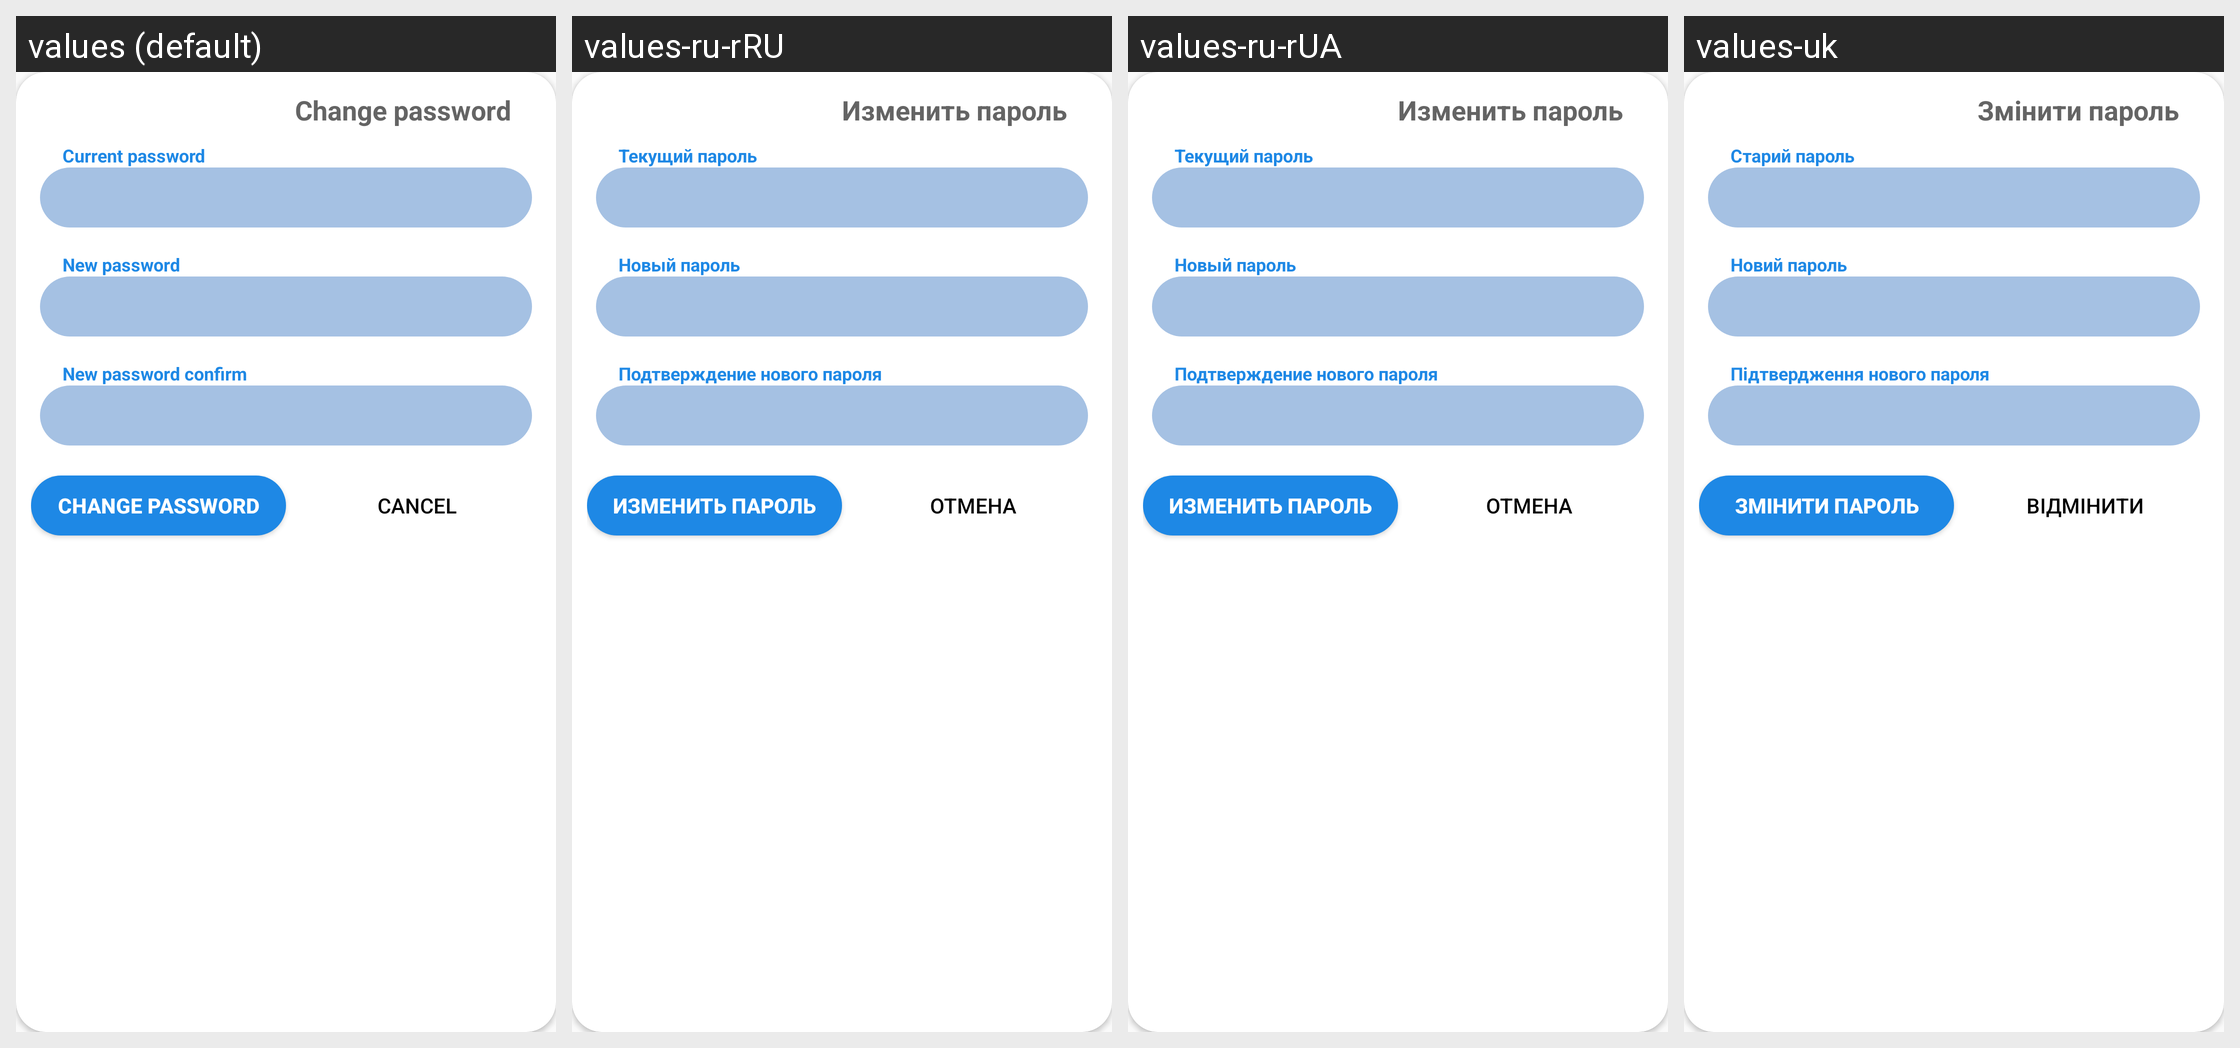

This grid shows one Android layout under several languages. Give, for every string resource on the screen, its name, the default text and each shown locale's text.
Android screen res/layout/change_pass_inflater.xml rendered under 4 locales, left to right: values (default), values-ru-rRU, values-ru-rUA, values-uk. Device: Nexus 5 (rendered at 1080×1920; each locale shown at half size, 540×960, under a caption strip naming it); theme AppTheme.
Strings drawn on this screen, with the default value and each locale's value (text and hints the layout hard-codes, and strings that could not be matched under every locale, appear in the picture but are not listed):

change_pass
  values: Change password
  values-ru-rRU: Изменить пароль
  values-ru-rUA: Изменить пароль
  values-uk: Змінити пароль

cancel
  values: Cancel
  values-ru-rRU: Отмена
  values-ru-rUA: Отмена
  values-uk: Відмінити

new_password
  values: New password
  values-ru-rRU: Новый пароль
  values-ru-rUA: Новый пароль
  values-uk: Новий пароль

old_pass
  values: Current password
  values-ru-rRU: Текущий пароль
  values-ru-rUA: Текущий пароль
  values-uk: Старий пароль

new_password_confirm
  values: New password confirm
  values-ru-rRU: Подтверждение нового пароля
  values-ru-rUA: Подтверждение нового пароля
  values-uk: Підтвердження нового пароля
